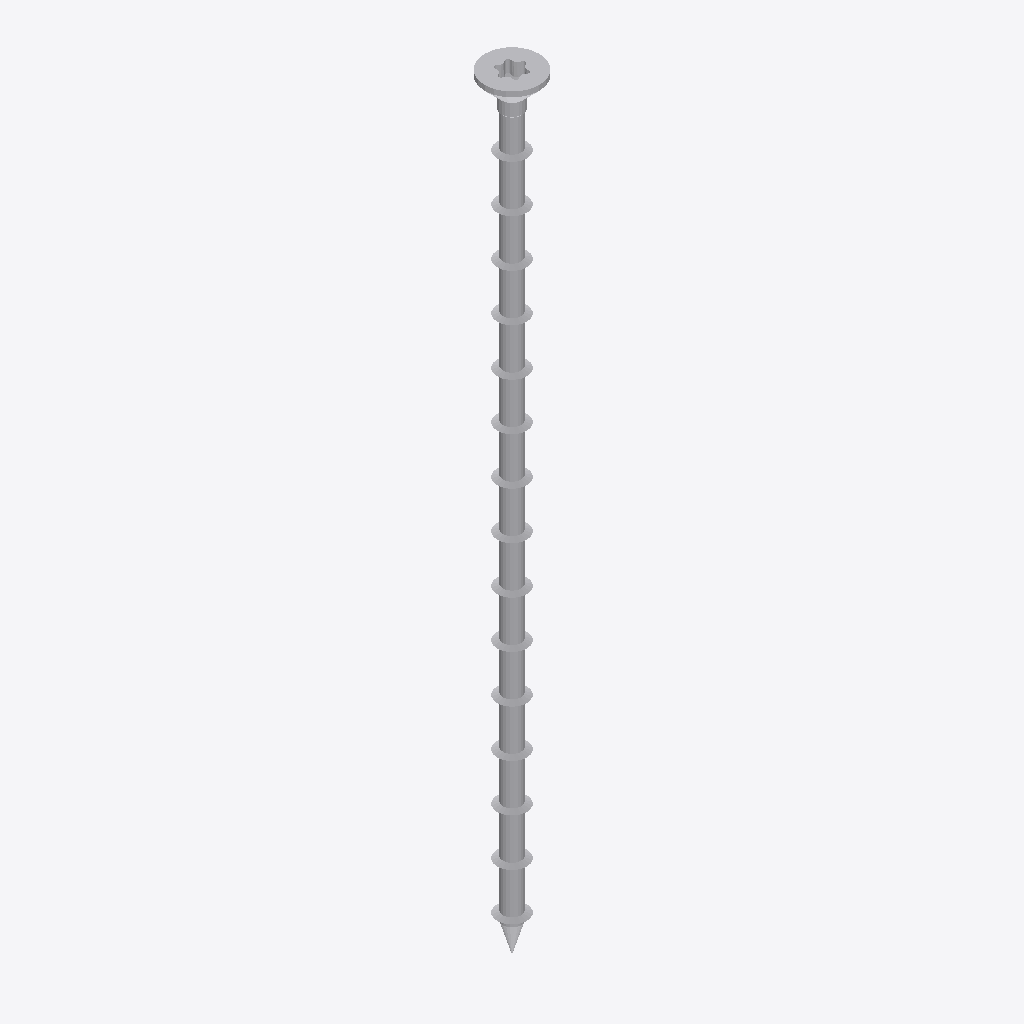
Isometric view of an IFC building model (IFC-SPF (STEP), schema IFC2X3, length unit millimetre), seen from the south-west, elements coloured by IFC class: 1 other element (light grey).
Extent 0.019 m × 0.019 m × 0.260 m (x, y, z). Storeys (1): Default Building Storey at 0.00 m. Elements (1): 1 IfcBuildingElementProxy.

HEADER;
FILE_DESCRIPTION(('ViewDefinition [CoordinationView]'),'2;1');
FILE_NAME('','2023-06-15T11:24:57',(''),(''),'','SketchUp Pro 2015','');
FILE_SCHEMA(('IFC2X3'));
ENDSEC;
DATA;
#1=IFCPROJECT('3LwlvIG1D0JPFJ5Vx32Pa9',#2,'Default Project','Description of Default Project',$,$,$,(#20),#7);
#24=IFCSITE('3oezXGtnL6y8AWxcqP3P7Q',#2,'Default Site','Description of Default Site',$,#25,$,$,.ELEMENT.,(24,28,0),(54,25,0),10.0,$,$);
#30=IFCBUILDING('1XVMxgu8T3wwH6tydq5TT8',#2,'Default Building','Description of Default Building',$,#31,$,$,.ELEMENT.,$,$,#36);
#37=IFCBUILDINGSTOREY('3JGDSvrqv19Paw4ZSHyCuL',#2,'Default Building Storey','Description of Default Building Storey',$,#38,$,$,.ELEMENT.,0.0);
#47=IFCBUILDINGELEMENTPROXY('37GmvKUXb8P9MQfFdhSMd$',#2,'','Description of Object',$,#48,#53,$,$);
ENDSEC;
